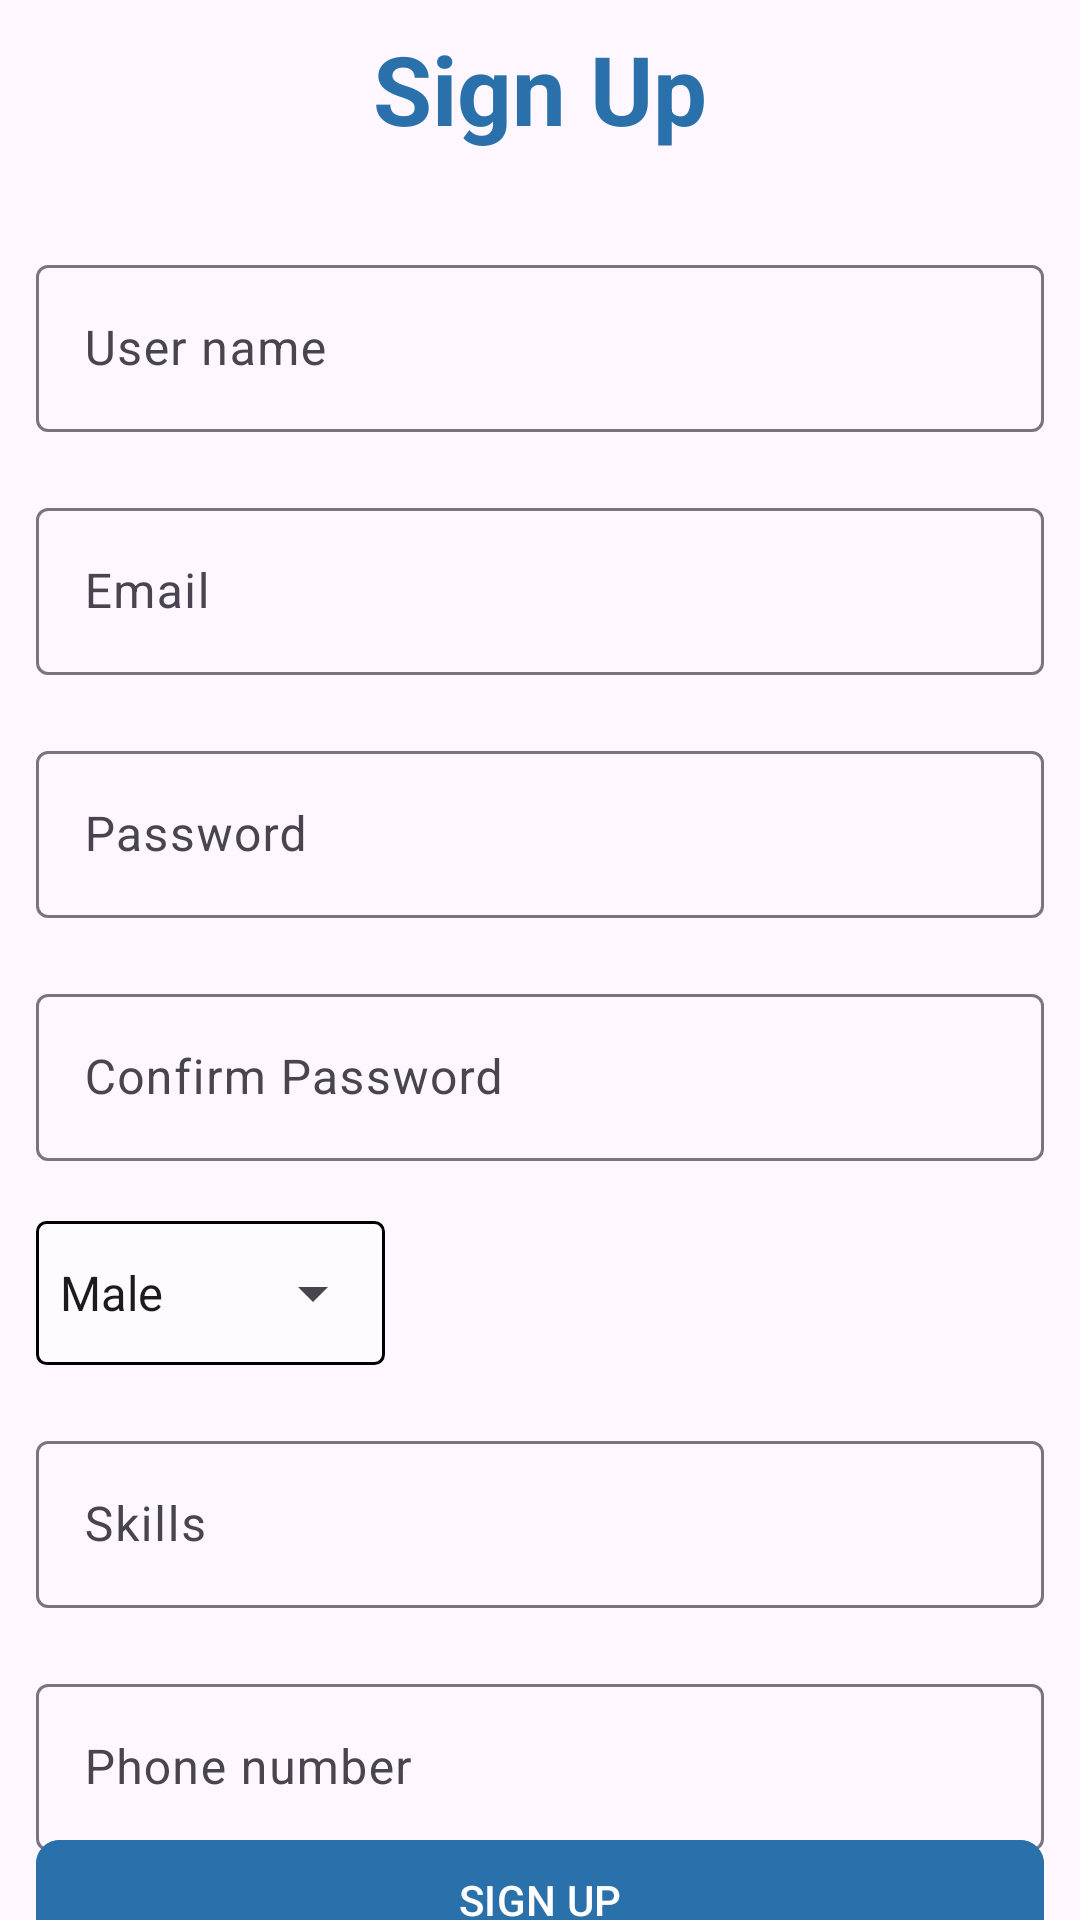

Android layout source for this screen:
<!-- AndroidManifest.xml: application theme Theme.LinkedInMockUp -->
<!-- res/layout/activity_sign_up.xml -->
<?xml version="1.0" encoding="utf-8"?>
<androidx.constraintlayout.widget.ConstraintLayout xmlns:android="http://schemas.android.com/apk/res/android"
    xmlns:app="http://schemas.android.com/apk/res-auto"
    xmlns:tools="http://schemas.android.com/tools"
    android:layout_width="match_parent"
    android:layout_height="match_parent"
    tools:context=".SignUpActivity">

    <TextView
        android:id="@+id/tvSignUp"
        android:layout_width="wrap_content"
        android:layout_height="wrap_content"
        android:layout_marginTop="8dp"
        android:text="Sign Up"
        android:textColor="#2A70AB"
        android:textSize="32sp"
        android:textStyle="bold"
        app:layout_constraintEnd_toEndOf="parent"
        app:layout_constraintStart_toStartOf="parent"
        app:layout_constraintTop_toTopOf="parent" />

    <com.google.android.material.textfield.TextInputLayout
        android:id="@+id/tilUser"
        android:layout_width="match_parent"
        android:layout_height="wrap_content"
        android:layout_marginHorizontal="12dp"
        android:layout_marginTop="32dp"
        android:hint="User name"
        app:boxBackgroundMode="outline"
        app:layout_constraintEnd_toEndOf="parent"
        app:layout_constraintStart_toStartOf="parent"
        app:layout_constraintTop_toBottomOf="@id/tvSignUp">

        <com.google.android.material.textfield.TextInputEditText
            android:id="@+id/etUser"
            android:layout_width="match_parent"
            android:layout_height="wrap_content" />

    </com.google.android.material.textfield.TextInputLayout>

    <com.google.android.material.textfield.TextInputLayout
        android:id="@+id/tilEmail"
        android:layout_width="match_parent"
        android:layout_height="wrap_content"
        android:layout_marginHorizontal="12dp"
        android:layout_marginTop="20dp"
        android:hint="Email"
        app:boxBackgroundMode="outline"
        app:layout_constraintEnd_toEndOf="parent"
        app:layout_constraintStart_toStartOf="parent"
        app:layout_constraintTop_toBottomOf="@id/tilUser">

        <com.google.android.material.textfield.TextInputEditText
            android:id="@+id/etEmail"
            android:layout_width="match_parent"
            android:layout_height="wrap_content" />

    </com.google.android.material.textfield.TextInputLayout>

    <com.google.android.material.textfield.TextInputLayout
        android:id="@+id/tilPassword"
        android:layout_width="match_parent"
        android:layout_height="wrap_content"
        android:layout_marginHorizontal="12dp"
        android:layout_marginTop="20dp"
        android:hint="Password"
        app:boxBackgroundMode="outline"
        app:layout_constraintEnd_toEndOf="parent"
        app:layout_constraintStart_toStartOf="parent"
        app:layout_constraintTop_toBottomOf="@id/tilEmail">

        <com.google.android.material.textfield.TextInputEditText
            android:id="@+id/outlinedEditText"
            android:layout_width="match_parent"
            android:layout_height="wrap_content" />

    </com.google.android.material.textfield.TextInputLayout>

    <com.google.android.material.textfield.TextInputLayout
        android:id="@+id/tilConfirmPassword"
        android:layout_width="match_parent"
        android:layout_height="wrap_content"
        android:layout_marginHorizontal="12dp"
        android:layout_marginTop="20dp"
        android:hint="Confirm Password"
        app:boxBackgroundMode="outline"
        app:layout_constraintEnd_toEndOf="parent"
        app:layout_constraintStart_toStartOf="parent"
        app:layout_constraintTop_toBottomOf="@id/tilPassword">

        <com.google.android.material.textfield.TextInputEditText
            android:id="@+id/etConfirmPassword"
            android:layout_width="match_parent"
            android:layout_height="wrap_content" />

    </com.google.android.material.textfield.TextInputLayout>


    <LinearLayout
        android:id="@+id/llGender"
        android:layout_width="wrap_content"
        android:layout_height="wrap_content"
        android:layout_centerInParent="true"
        android:background="@drawable/outlined_button"
        tools:ignore="UselessParent"
        android:layout_marginHorizontal="12dp"
        android:layout_marginTop="20dp"
        app:layout_constraintStart_toStartOf="parent"
        app:layout_constraintTop_toBottomOf="@+id/tilConfirmPassword"
        android:gravity="center">

        <Spinner
            android:id="@+id/spinner"
            android:layout_width="wrap_content"
            android:layout_height="wrap_content"
            android:entries="@array/dropdown_items"
            android:spinnerMode="dropdown"
            android:layout_marginVertical="12dp"/>
    </LinearLayout>

    <com.google.android.material.textfield.TextInputLayout
        android:id="@+id/tilSkills"
        android:layout_width="match_parent"
        android:layout_height="wrap_content"
        android:layout_marginHorizontal="12dp"
        android:layout_marginTop="20dp"
        android:hint="Skills"
        app:boxBackgroundMode="outline"
        app:layout_constraintEnd_toEndOf="parent"
        app:layout_constraintStart_toStartOf="parent"
        app:layout_constraintTop_toBottomOf="@id/llGender">

        <com.google.android.material.textfield.TextInputEditText
            android:id="@+id/etSkills"
            android:layout_width="match_parent"
            android:layout_height="wrap_content" />

    </com.google.android.material.textfield.TextInputLayout>
    <com.google.android.material.textfield.TextInputLayout
        android:id="@+id/tilPhoneNumber"
        android:layout_width="match_parent"
        android:layout_height="wrap_content"
        android:layout_marginHorizontal="12dp"
        android:layout_marginTop="20dp"
        android:hint="Phone number"
        app:boxBackgroundMode="outline"
        app:layout_constraintEnd_toEndOf="parent"
        app:layout_constraintStart_toStartOf="parent"
        app:layout_constraintTop_toBottomOf="@id/tilSkills">

        <com.google.android.material.textfield.TextInputEditText
            android:id="@+id/etPhoneNumber"
            android:layout_width="match_parent"
            android:layout_height="wrap_content" />

    </com.google.android.material.textfield.TextInputLayout>

    <com.google.android.material.button.MaterialButton
        android:id="@+id/btnSignUp"
        android:layout_width="match_parent"
        android:layout_height="wrap_content"
        android:layout_marginHorizontal="12dp"
        android:backgroundTint="#2A70AB"
        android:text="SIGN UP"
        app:cornerRadius="8dp"
        app:layout_constraintBottom_toBottomOf="parent"
        app:layout_constraintEnd_toEndOf="parent"
        app:layout_constraintHorizontal_bias="0.333"
        app:layout_constraintStart_toStartOf="parent"
        app:layout_constraintTop_toBottomOf="@+id/tilPhoneNumber"
        app:layout_constraintVertical_bias="0.317" />

</androidx.constraintlayout.widget.ConstraintLayout>
<!-- resources referenced by this layout -->
<resources>
  <string-array name="dropdown_items">
          <item>Male</item>
          <item>Female</item>
          <item>Others</item>
      </string-array>
  <!-- drawable outlined_button (drawable) -->
  <?xml version="1.0" encoding="utf-8"?>
  <shape xmlns:android="http://schemas.android.com/apk/res/android">
  <solid android:color="#80ffffff" />
  <stroke
      android:width="1dip"
      android:color="@color/black" />
  <corners android:radius="3dip" />
  <padding
      android:bottom="0dip"
      android:left="0dip"
      android:right="0dip"
      android:top="0dip" />
  </shape>
  <style name="Theme.LinkedInMockUp" parent="Base.Theme.LinkedInMockUp" />
  <style name="Base.Theme.LinkedInMockUp" parent="Theme.Material3.DayNight.NoActionBar">
          
          
      </style>
  <!-- not gathered from this repository: default colours our renderer supplied (Android Studio template values) -->
  <color name="black">#FF000000</color>
</resources>
